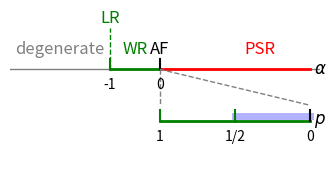

This chart was generated by the following Python code: (Note: this script raises an exception after producing the figure.)
# %%
import matplotlib.pyplot as plt

# Set up the figure
fig, ax = plt.subplots(figsize=(4,2),dpi=300)
ax.set_ylim(-2, 1)
ax.set_xlim(-3,3.2)

# Hide y-axis
ax.get_xaxis().set_visible(False)
ax.get_yaxis().set_visible(False)

# Draw the horizontal line (the number line)
ax.axhline(0, color='black', alpha=0.5, linewidth=1)

# line segment from -1 to 0 green
ax.plot([-1, 0], [0, 0], color='green', linewidth=2)

# line segment from 0 to 3 red
ax.plot([0, 3], [0, 0], color='red', linewidth=2)

# Add ticks and labels manually
x=-1
ax.plot([x, x], [0, 0.2], color='green')  # tick
ax.text(x, -0.3, str(x), ha='center', va='center')
x=0
ax.plot([x, x], [0, 0.2], color='black')  # tick
ax.text(x, -0.3, str(x), ha='center', va='center')

ax.text(0,0.4, "AF", ha='center', va='center', fontsize=12) 
ax.text(-0.5,0.4, "WR", ha='center', va='center', fontsize=12, color="green") 
x=-1
ax.plot([x, x], [0, 0.8], color='green', linestyle='--', linewidth=1) 
ax.text(-1,1, "LR", ha='center', va='center', fontsize=12, color="green") 
ax.text(-2,0.4, "degenerate", ha='center', va='center', fontsize=12, color="gray") 
ax.text(2,0.4, "PSR", ha='center', va='center', fontsize=12, color="red") 

ax.text(3.2,0,r"$\alpha$", ha='center', va='center', fontsize=12) 


# LOWER AXIS
y = -1
ax.plot([0, 1.5], [y,y], color='green', linewidth=2)
ax.plot([1.5, 3], [y+0.1,y+0.1], color='blue', linewidth=5, alpha=0.3)
ax.plot([1.5, 3], [y,y], color='green', linewidth=2)
ax.plot([0,0], [y, y+0.2], color='green')
ax.text(0,-1.3, "1", ha='center', va='center')
ax.plot([1.5,1.5], [y, y+0.2], color='green')
ax.text(1.5,-1.3, "1/2", ha='center', va='center')
ax.plot([3,3], [y, y+0.2], color='black')
ax.text(3,-1.3, "0", ha='center', va='center')

ax.text(3.2, y, r"$p$", ha='center', va='center', fontsize=12)

# thin line
ax.plot([0,0], [0,y+0.3], color='gray', linestyle='--', linewidth=1)
ax.plot([0,3], [0,y+0.3], color='gray', linestyle='--', linewidth=1)

# # Add custom text or arrows
# ax.text(2, 0.6, "Some label here", fontsize=12)
# ax.arrow(1, 0.4, 1, 0, head_width=0.1, head_length=0.2, fc='blue', ec='blue')

# Remove box around the plot
ax.spines['top'].set_visible(False)
ax.spines['bottom'].set_visible(False)
ax.spines['left'].set_visible(False)
ax.spines['right'].set_visible(False)

plt.savefig("./figures/cases.png", bbox_inches='tight', dpi=300, transparent=True)

# plt.tight_layout()
plt.show()

# %%
# simulate bmpe
import numpy as np
xs = np.linspace(0,1000,1001)
ys = np.zeros_like(xs)
Bs = np.zeros_like(xs)


running_min = 0
running_max = 0
for i in range(1, len(xs)):
    increment = np.random.normal(0, 1)
    Bs[i] = Bs[i-1] + increment
    running_min = min(running_min, ys[i-1])
    running_max = max(running_max, ys[i-1])
    ys[i] = Bs[i] + (running_max + running_min)*0.8
plt.plot(xs, ys)
plt.plot(xs, Bs)
plt.plot(xs, ys-Bs)

# %%

fig, axs = plt.subplots(3, 1, figsize=(10, 8), sharex=True, dpi=300)

# First subplot for ys (green)
axs[0].plot(xs, ys, color='green')
axs[0].set_ylabel(r'SIRW $X_k$')
axs[0].grid(True)

# Second subplot for Bs (blue)
axs[1].plot(xs, Bs, color='blue')
axs[1].set_ylabel(r'Brownian Motion $B_k$')
axs[1].grid(True)

# Third subplot for ys - Bs (orange)
axs[2].plot(xs, ys - Bs, color='orange')
axs[2].set_ylabel(r'Drift $\Gamma_k$')
axs[2].set_xlabel('Time $k$')
axs[2].grid(True)

# Hide x-labels except for the bottom plot
plt.setp([ax.get_xticklabels() for ax in axs[:-1]], visible=False)

plt.tight_layout(pad=1.0, w_pad=0.1, h_pad=0.5)
plt.savefig("./figures/bmpe.png", bbox_inches='tight', dpi=300, transparent=True)

# %%
plt.figure(figsize=(10,3), dpi=300)
plt.plot(xs, ys, color="green", label=r"SIRW $X_k$")
plt.plot(xs, Bs, color="blue", label=r"Martingale part $M_k$")
plt.plot(xs, ys-Bs, color="orange", label=r"Drift $\Gamma_k$", linewidth=2)
plt.legend()
plt.grid(True)
plt.xlabel("Time $k$")

plt.savefig("./figures/bmpesmall.png", bbox_inches='tight', dpi=300, transparent=True)

# %%

# %%

# %%

# %%

# %%


# %%
